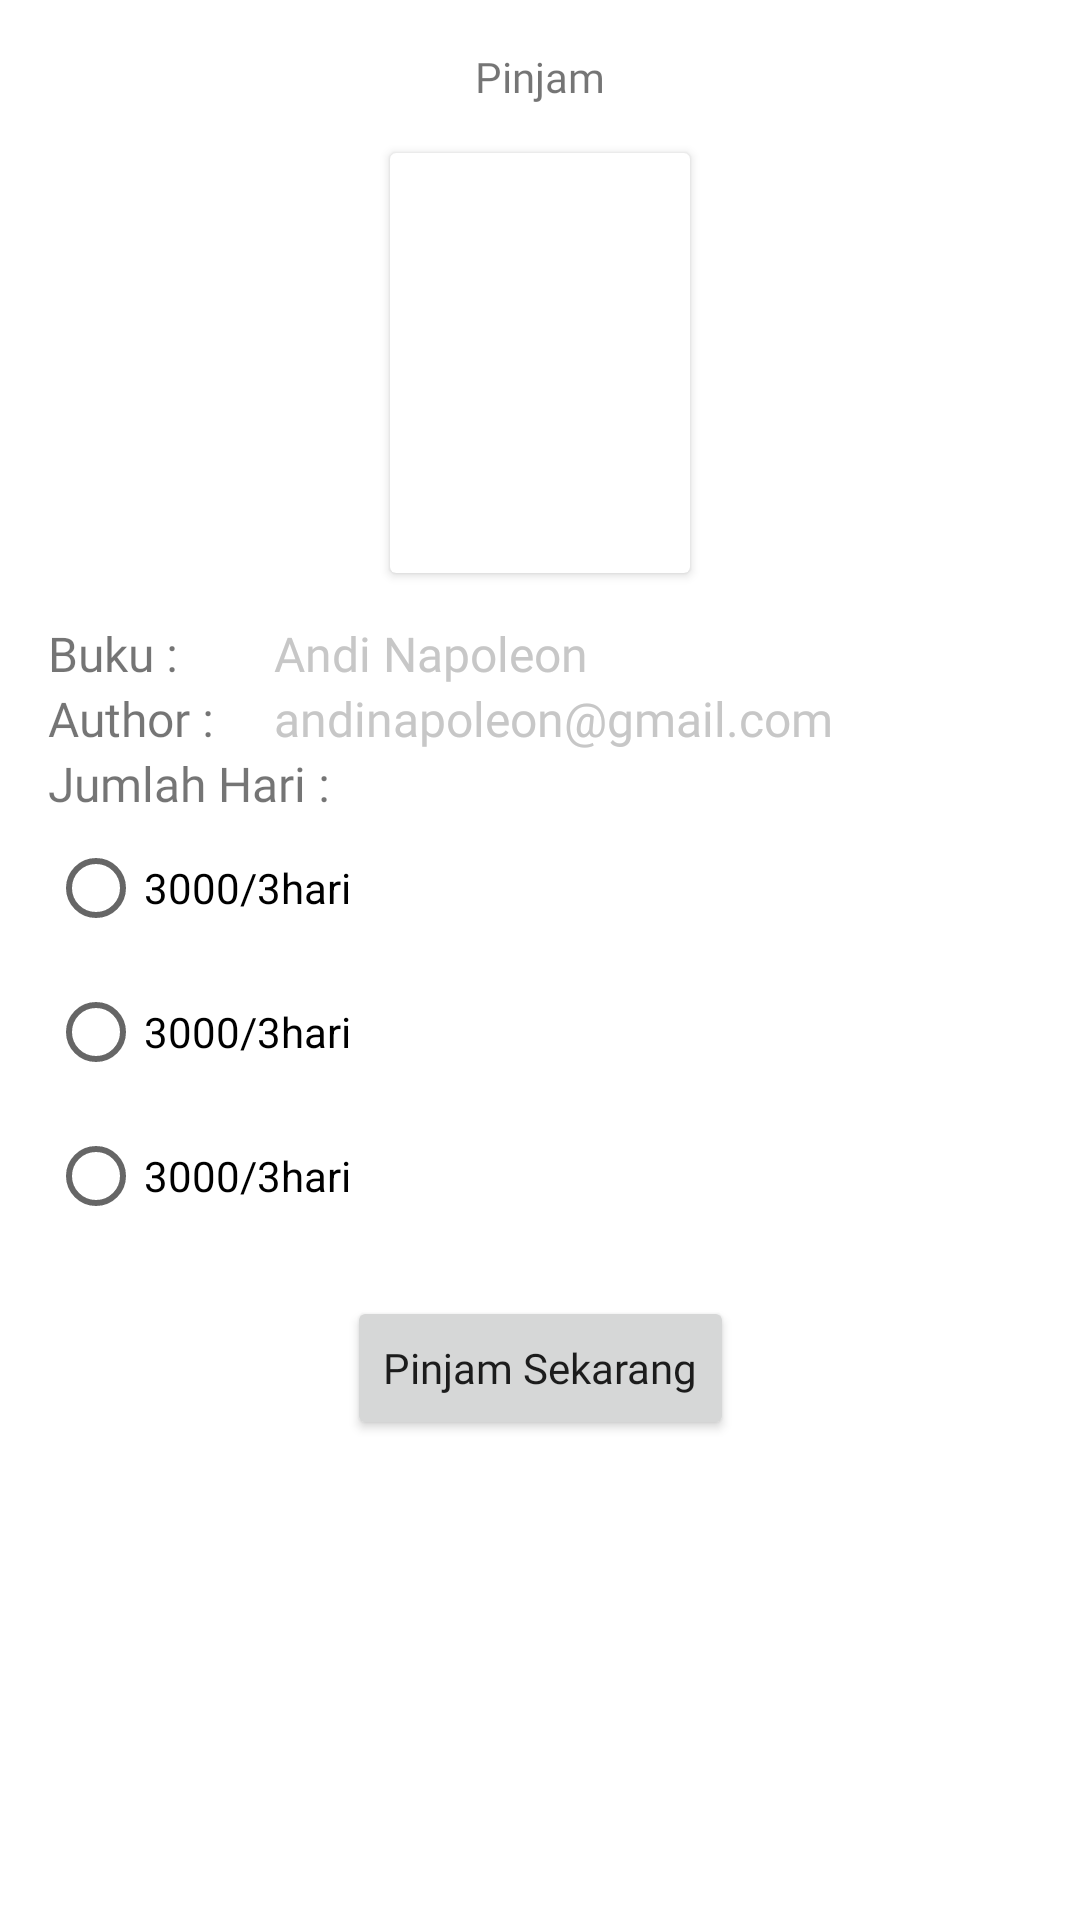

Produce the Android XML layout that renders to this screen, including the resource entries it uses.
<!-- AndroidManifest.xml: application theme Theme.BooksApp -->
<!-- res/layout/activity_pinjam.xml -->
<?xml version="1.0" encoding="utf-8"?>
<layout xmlns:android="http://schemas.android.com/apk/res/android"
    xmlns:tools="http://schemas.android.com/tools"
    xmlns:app="http://schemas.android.com/apk/res-auto">

    <data>

    </data>

    <androidx.constraintlayout.widget.ConstraintLayout
        android:layout_width="match_parent"
        android:layout_height="match_parent"
        tools:context=".ui.home.ProfileFragment">

        <ImageView
            android:id="@+id/iv_back"
            android:layout_width="30dp"
            android:layout_height="30dp"
            android:layout_marginStart="16dp"
            android:layout_marginLeft="16dp"
            android:layout_marginTop="16dp"
            android:src="@drawable/ic_baseline_arrow_back_ios_24"
            android:tint="@color/black"
            app:layout_constraintStart_toStartOf="parent"
            app:layout_constraintTop_toTopOf="parent" />


        <TextView
            android:id="@+id/textView5"
            android:layout_width="wrap_content"
            android:layout_height="wrap_content"
            android:layout_marginStart="16dp"
            android:layout_marginLeft="16dp"
            android:layout_marginTop="16dp"
            android:layout_marginEnd="16dp"
            android:layout_marginRight="16dp"
            android:fontFamily="@font/poppins_medium"
            android:text="Pinjam"
            android:textSize="14sp"
            app:layout_constraintEnd_toEndOf="parent"
            app:layout_constraintStart_toStartOf="parent"
            app:layout_constraintTop_toTopOf="parent" />

        <androidx.cardview.widget.CardView
            android:id="@+id/iv_user"
            android:layout_width="100dp"
            android:layout_height="140dp"
            android:layout_marginTop="16dp"
            app:layout_constraintEnd_toEndOf="parent"
            app:layout_constraintStart_toStartOf="parent"
            app:layout_constraintTop_toBottomOf="@+id/textView5">
            <ImageView
                android:id="@+id/iv_book"
                android:layout_width="match_parent"
                android:layout_height="match_parent"
                android:scaleType="centerCrop"/>
        </androidx.cardview.widget.CardView>

        <TextView
            android:id="@+id/textView13"
            android:layout_width="wrap_content"
            android:layout_height="wrap_content"
            android:layout_marginStart="16dp"
            android:layout_marginLeft="16dp"
            android:layout_marginTop="16dp"
            android:fontFamily="@font/poppins_medium"
            android:text="Buku : "
            android:textSize="16sp"
            app:layout_constraintStart_toStartOf="parent"
            app:layout_constraintTop_toBottomOf="@+id/iv_user" />

        <TextView
            android:id="@+id/tv_title"
            android:layout_width="0dp"
            android:layout_height="wrap_content"
            android:layout_marginEnd="16dp"
            android:layout_marginRight="16dp"
            android:fontFamily="@font/poppins_medium"
            android:text="Andi Napoleon"
            android:maxLines="2"
            android:ellipsize="end"
            android:textColor="@color/colorGrey"
            android:textSize="16sp"
            app:layout_constraintEnd_toEndOf="parent"
            app:layout_constraintStart_toStartOf="@+id/tv_author"
            app:layout_constraintTop_toTopOf="@+id/textView13" />


        <TextView
            android:id="@+id/textView14"
            android:layout_width="wrap_content"
            android:layout_height="wrap_content"
            android:layout_marginStart="16dp"
            android:layout_marginLeft="16dp"
            android:fontFamily="@font/poppins_medium"
            android:text="Author : "
            android:textSize="16sp"
            app:layout_constraintStart_toStartOf="parent"
            app:layout_constraintTop_toBottomOf="@+id/tv_title" />

        <TextView
            android:id="@+id/tv_author"
            android:layout_width="0dp"
            android:layout_height="wrap_content"
            android:layout_marginStart="16dp"
            android:layout_marginLeft="16dp"
            android:layout_marginEnd="16dp"
            android:layout_marginRight="16dp"
            android:fontFamily="@font/poppins_medium"
            android:text="andinapoleon@gmail.com"
            android:textColor="@color/colorGrey"
            android:textSize="16sp"
            app:layout_constraintEnd_toEndOf="parent"
            app:layout_constraintStart_toEndOf="@+id/textView14"
            app:layout_constraintTop_toTopOf="@+id/textView14" />

        <TextView
            android:id="@+id/textView19"
            android:layout_width="wrap_content"
            android:layout_height="wrap_content"
            android:layout_marginStart="16dp"
            android:layout_marginLeft="16dp"
            android:fontFamily="@font/poppins_medium"
            android:text="Jumlah Hari : "
            android:textSize="16sp"
            app:layout_constraintStart_toStartOf="parent"
            app:layout_constraintTop_toBottomOf="@+id/tv_author" />

        <RadioGroup
            android:id="@+id/radioGroup"
            android:layout_width="match_parent"
            android:layout_height="wrap_content"
            android:layout_marginStart="16dp"
            android:layout_marginLeft="16dp"
            app:layout_constraintEnd_toEndOf="parent"
            app:layout_constraintStart_toStartOf="parent"
            app:layout_constraintTop_toBottomOf="@+id/textView19">

            <RadioButton
                android:id="@+id/rb_3_days"
                android:layout_width="wrap_content"
                android:layout_height="wrap_content"
                android:text="3000/3hari" />

            <RadioButton
                android:id="@+id/rb_5_days"
                android:layout_width="wrap_content"
                android:layout_height="wrap_content"
                android:text="3000/3hari" />

            <RadioButton
                android:id="@+id/rb_7_days"
                android:layout_width="wrap_content"
                android:layout_height="wrap_content"
                android:text="3000/3hari" />
        </RadioGroup>


        <Button
            android:id="@+id/btn_pick_up"
            android:layout_width="wrap_content"
            android:layout_height="wrap_content"
            android:layout_marginStart="16dp"
            android:layout_marginLeft="16dp"
            android:layout_marginTop="16dp"
            android:layout_marginEnd="16dp"
            android:layout_marginRight="16dp"
            android:fontFamily="@font/poppins_medium"
            android:text="Pinjam Sekarang"
            android:textAllCaps="false"
            app:layout_constraintEnd_toEndOf="parent"
            app:layout_constraintStart_toStartOf="parent"
            app:layout_constraintTop_toBottomOf="@+id/radioGroup" />


    </androidx.constraintlayout.widget.ConstraintLayout>
</layout>
<!-- resources referenced by this layout -->
<resources>
  <color name="black">#FF000000</color>
  <color name="colorGrey">#C7C7C7</color>
  <style name="Theme.BooksApp" parent="Theme.MaterialComponents.DayNight.NoActionBar">
          
          <item name="colorPrimary">@color/purple_500</item>
          <item name="colorPrimaryVariant">@color/purple_700</item>
          <item name="colorOnPrimary">@color/white</item>
          
          <item name="colorSecondary">@color/teal_200</item>
          <item name="colorSecondaryVariant">@color/teal_700</item>
          <item name="colorOnSecondary">@color/black</item>
          
          <item name="android:statusBarColor" tools:targetApi="l">?attr/colorPrimaryVariant</item>
          
      </style>
  <color name="purple_500">#66C7A4</color>
  <color name="purple_700">#66C7A4</color>
  <color name="white">#FFFFFFFF</color>
  <color name="teal_200">#FF03DAC5</color>
  <color name="teal_700">#FF018786</color>
</resources>
